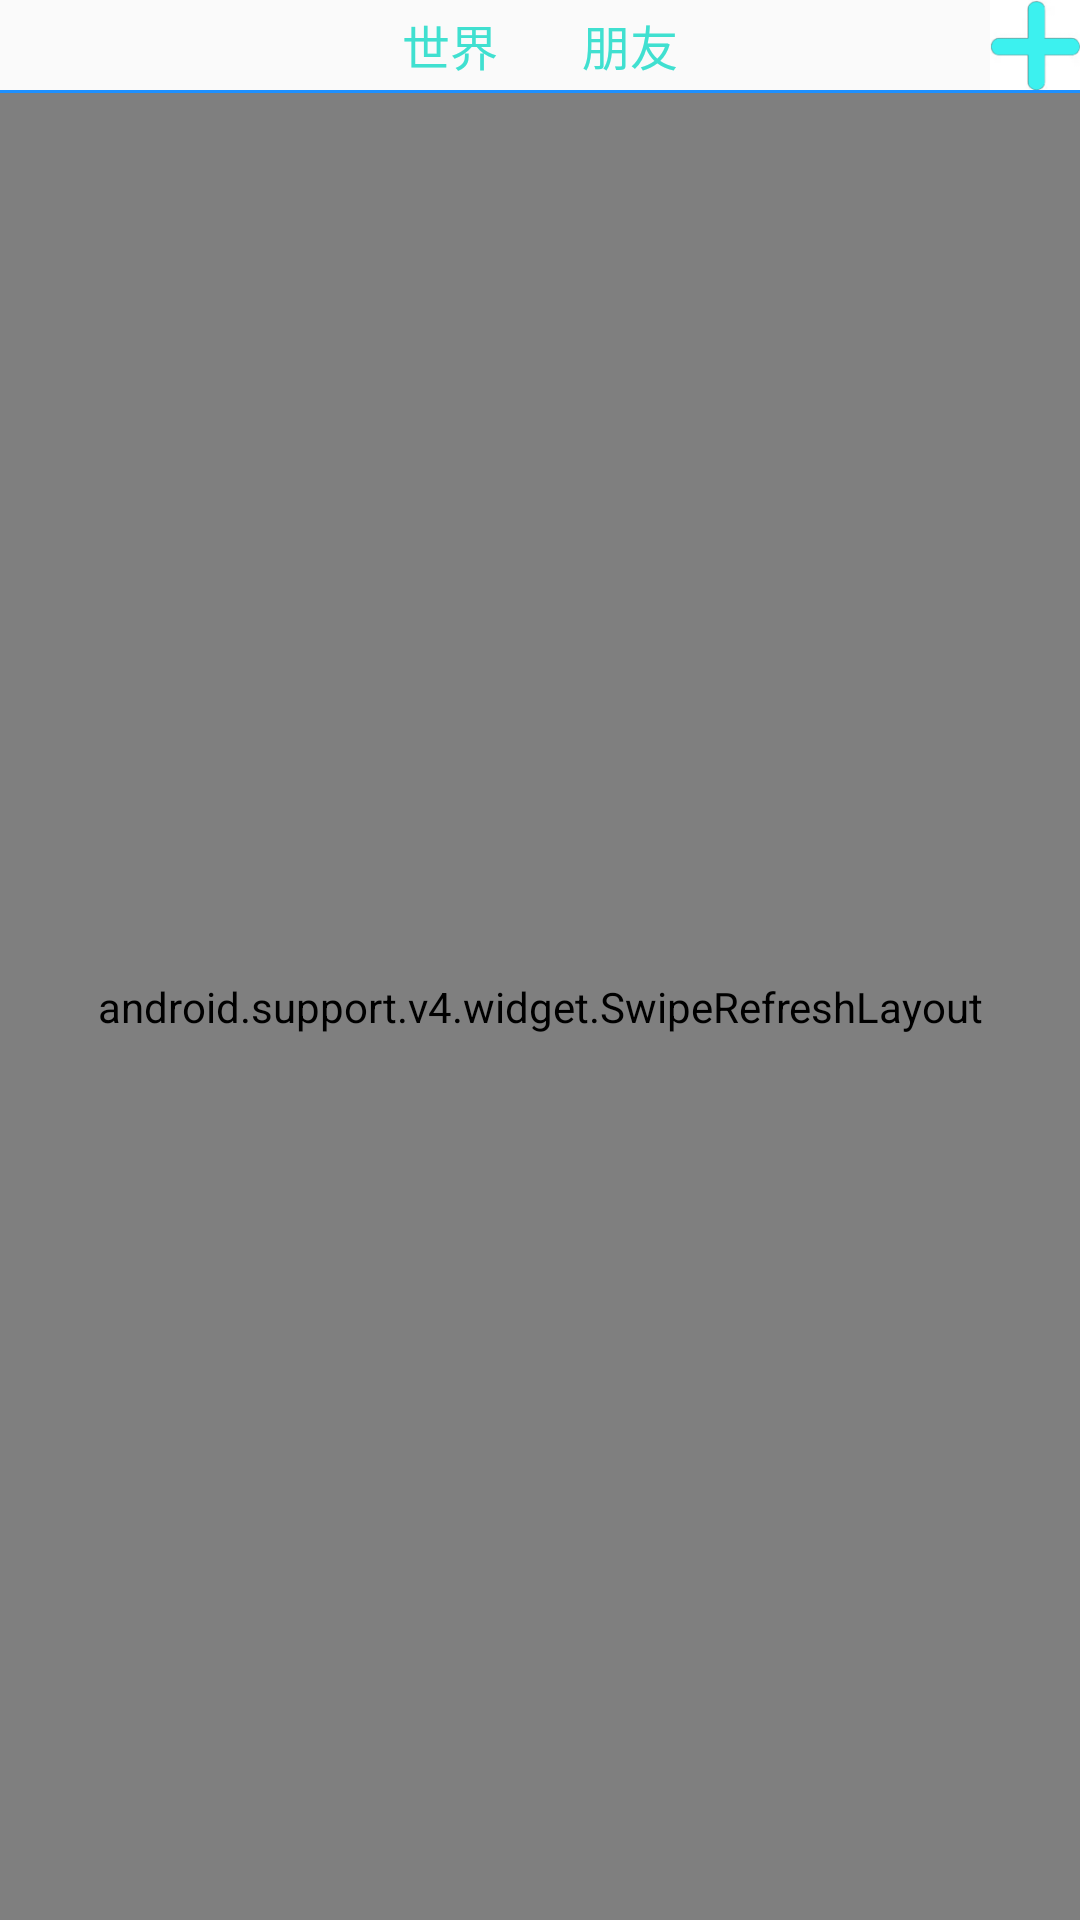

Produce the Android XML layout that renders to this screen, including the resource entries it uses.
<!-- AndroidManifest.xml: application theme AppTheme -->
<!-- res/layout/fragment_home_page.xml -->
<?xml version="1.0" encoding="utf-8"?>
<LinearLayout xmlns:android="http://schemas.android.com/apk/res/android"
    xmlns:tools="http://schemas.android.com/tools"
    android:layout_width="match_parent"
    android:layout_height="match_parent"
    android:orientation="vertical">

    
    <RelativeLayout
        android:id="@+id/homepage_title"
        android:layout_width="match_parent"
        android:layout_height="30dp">

        <LinearLayout
            android:layout_width="wrap_content"
            android:layout_height="match_parent"
            android:layout_centerHorizontal="true">

            <Button
                android:id="@+id/btn_world"
                android:layout_width="60dp"
                android:layout_height="30dp"
                android:text="世界"
                android:textColor="#40E0D0"
                android:textSize="16sp"
                android:background="@color/transparent"/>

            <Button
                android:id="@+id/btn_friend"
                android:layout_width="60dp"
                android:layout_height="30dp"
                android:text="朋友"
                android:textColor="#40E0D0"
                android:textSize="16sp"
                android:background="@color/transparent"/>
        </LinearLayout>
        <ImageView
            android:layout_width="30dp"
            android:layout_height="30dp"
            android:scaleType="centerInside"
            android:src="@drawable/addmoment"
            android:layout_alignParentRight="true"/>
    </RelativeLayout>
    <View
        android:layout_width="match_parent"
        android:layout_height="1dip"
        android:background="#1E90FF"/>
    <android.support.v4.widget.SwipeRefreshLayout
        android:layout_width="match_parent"
        android:layout_height="0dp"
        android:layout_weight="1"
        android:id="@+id/swipefresh">
<android.support.v7.widget.RecyclerView
    android:layout_width="match_parent"
    android:layout_height="match_parent"
    android:id="@+id/zxc"></android.support.v7.widget.RecyclerView>
    </android.support.v4.widget.SwipeRefreshLayout>
</LinearLayout>
<!-- resources referenced by this layout -->
<resources>
  <color name="transparent">#00000000</color>
  <!-- drawable addmoment: png bitmap (drawable, 4729 bytes) -->
  <style name="AppTheme" parent="Theme.AppCompat.Light.NoActionBar">
          
          <item name="colorPrimary">@color/bar_grey</item>
          <item name="colorPrimaryDark">@color/bar_grey</item>
          <item name="colorAccent">@color/bar_grey</item>
      </style>
  <color name="bar_grey">#393a3e</color>
</resources>
